Run: headless pygame with SDL's dummy video driver; simulated clock (each Clock.tick advances the game by its frame time, no real sleeping); random seed 0; keys injected as events and as key.get_pressed() state; no mouse input.
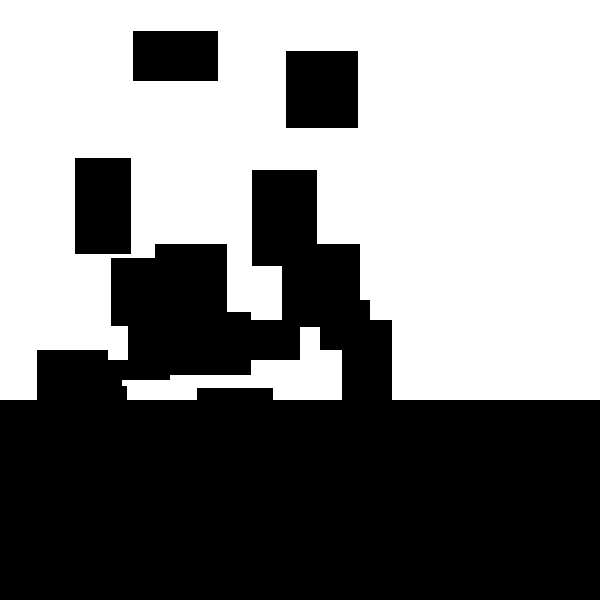
Frame 1 of 4 · flips 1–60 · no input
Frame 2 of 4 · flips 61–180 · tapped SPACE, RETURN · held RIGHT (→), D · screen unchanged from frame 1, image omitted
Frame 3 of 4 · flips 181–300 · held DOWN (↓), S · screen unchanged from frame 2, image omitted
Frame 4 of 4 · flips 301–420 · held LEFT (←), A, UP (↑), W · screen unchanged from frame 3, image omitted

The pygame program that drew these frames:

import pygame
import time
import random

dis = pygame.display.set_mode((600, 600))
pygame.display.set_caption("ControllerGame by YS")
dis.set_colorkey((255, 255, 255))
black = (0, 0, 0)
white = (255, 255, 255)
pygame.font.init()

game_over = False


def get_entry_text(msg, fontsize):
    """
    Forms a rendered version of a message
    :param msg:
    :param fontsize:
    :return: None
    """
    textfont = pygame.font.SysFont('Comic Sans MS', fontsize)
    return textfont.render(msg, False, (0, 0, 0))


class player:
    def __init__(self):
        self.pos = [300, 200]
        self.xt = time.time()
        self.xv = 0
        self.x0 = self.pos[0]
        self.yt = time.time()
        self.yv0 = 0
        self.ya = 100
        self.y0 = self.pos[1]

        self.falling = True
        self.jumping = False

    def change_x_movement(self, xv_mod):
        self.xv = xv_mod
        self.xt = time.time()
        self.x0 = self.pos[0]

    def change_y_movement(self, yv0_mod):
        self.yv0 = yv0_mod
        self.ya = 100
        self.yt = time.time()
        self.y0 = self.pos[1]

    def hitbox(self):
        return [[self.pos[0] - 5, self.pos[0] + 5], [self.pos[1] - 5, self.pos[1] + 20]]

    def x_dt(self):
        return time.time() - self.xt

    def y_dt(self):
        return time.time() - self.yt

    def draw(self):
        pygame.draw.circle(dis, black, self.pos, 5)
        pygame.draw.rect(dis, black, [self.pos[0] - 3, self.pos[1] + 5, 6, 15])

    def current_speed(self):
        return self.yv0 + self.y_dt() * self.ya * 4


class obstacle:
    def __init__(self, pos, length, height):
        self.pos = pos
        self.hitbox = [[pos[0], pos[0] + length], [pos[1], pos[1] + height]]
        self.length = length
        self.height = height

    def draw(self):
        pygame.draw.rect(dis, black, [self.pos[0], self.pos[1], self.length, self.height])


def in_vertically(hitbox1, hitbox2):
    return hitbox2[0][0] - 5 <= hitbox1[0][0] < hitbox1[0][1] <= hitbox2[0][1] + 5


def vertical_collusion(hitbox1, hitbox2):
    """
    Checks for a collusion
    :param hitbox1:
    :param hitbox2:
    :return: The higher hitbox or none if there's no collusion
    """

    if hitbox1[0][0] <= hitbox2[0][0] <= hitbox1[0][1] or hitbox2[0][0] <= hitbox1[0][0] <= hitbox2[0][1]:
        if hitbox1[1][0] <= hitbox2[1][0] <= hitbox1[1][1]:
            return hitbox1
        if hitbox2[1][0] <= hitbox1[1][0] <= hitbox2[1][1]:
            return hitbox2
    return 0


def horizontal_collusion(hitbox1, hitbox2):
    """
        Checks for a collusion
        :param hitbox1:
        :param hitbox2:
        :return: The left hitbox or none if there's no collusion
        """

    if hitbox1[1][0] <= hitbox2[1][0] <= hitbox1[1][1] or hitbox2[1][0] <= hitbox1[1][0] <= hitbox2[1][1]:
        if hitbox1[0][0] <= hitbox2[0][0] <= hitbox1[0][1]:
            return hitbox1
        if hitbox2[0][0] <= hitbox1[0][0] <= hitbox2[0][1]:
            return hitbox2
    return 0


player = player()
#
obstacles = [obstacle([320, 300], 50, 50), obstacle([200, 320], 100, 40), obstacle([0, 400], 600, 200),
             obstacle([70, 360], 100, 20)]

for _ in range(15):
    obstacles.append(obstacle([random.randint(0, 400), random.randint(0, 400)],
                              random.randint(50, 100), random.randint(50, 100)))

program_start = time.time()

while not game_over:

    dis.fill(white)

    y_delta_time = player.y_dt() * 4

    player.falling = True

    for obs in obstacles:

        if in_vertically(player.hitbox(), obs.hitbox):
            if vertical_collusion(player.hitbox(), obs.hitbox) == obs.hitbox:
                if player.jumping:
                    player.change_y_movement(10)
                    # dis.blit(get_entry_text(f"player under", 30), [20, 50])
            elif vertical_collusion(player.hitbox(), obs.hitbox) == player.hitbox():
                # dis.blit(get_entry_text(f"player on top", 30), [20, 50])
                if not player.jumping or (player.jumping and player.current_speed() == 0):
                    player.change_y_movement(0)
                    player.falling = False
                    player.jumping = False
        else:
            if (horizontal_collusion(player.hitbox(), obs.hitbox) == obs.hitbox and player.xv == -100) or \
                    (horizontal_collusion(player.hitbox(), obs.hitbox) == player.hitbox() and player.xv == 100):
                player.change_x_movement(0)
        # dis.blit(get_entry_text(" in " if in_vertically(player.hitbox(), obs.hitbox) else "not in", 30),
        #          [obs.pos[0], obs.pos[1] - 40])
        # dis.blit(get_entry_text(" col " if horizontal_collusion(player.hitbox(), obs.hitbox) else "not col", 30),
        #          [obs.pos[0], obs.pos[1] - 40])

    for event in pygame.event.get():
        if event.type == pygame.QUIT:
            game_over = True
        if event.type == pygame.KEYDOWN:
            if event.key == pygame.K_w and not player.falling:
                player.jumping = True
                player.change_y_movement(-100)
            if event.key == pygame.K_d:
                player.change_x_movement(100)
            if event.key == pygame.K_a:
                player.change_x_movement(-100)
        if event.type == pygame.KEYUP:
            if event.key == pygame.K_d:
                player.change_x_movement(0)
            if event.key == pygame.K_a:
                player.change_x_movement(0)

    if player.jumping and player.current_speed() > 0:
        player.jumping = False
        player.falling = True

    if player.falling or player.jumping:
        player.pos[1] = player.y0 + player.yv0 * y_delta_time + 0.5 * player.ya * (y_delta_time ** 2)

    if 0 <= player.pos[0] <= 600:
        player.pos[0] = player.x0 + player.xv * player.x_dt()
        if player.pos[0] < 0:
            player.pos[0] = 0
        if player.pos[0] > 600:
            player.pos[0] = 600
    player.draw()
    for obs in obstacles:
        obs.draw()
    # dis.blit(get_entry_text(f"y = {player.pos[1]}", 30), [20, 20])
    # dis.blit(get_entry_text(f"v0 = {player.yv0}, a = {player.ya}, dt = {y_delta_time}", 30), [20, 50])
    # dis.blit(get_entry_text(f"{player.x0}", 30), [20, 20])
    # dis.blit(get_entry_text(f"v = {int(player.current_speed())}, coords = {int(player.pos[0]), int(player.pos[1])}",
    # 30)
    #          , [20, 20])
    # pygame.draw.rect(dis, black, [player.hitbox()[0][0], player.hitbox()[1][0],
    #                               player.hitbox()[0][1] - player.hitbox()[0][0],
    #                               player.hitbox()[1][1] - player.hitbox()[1][0]], width=1)
    # dis.blit(get_entry_text(f"falling = {player.falling}, jumping = {player.jumping}", 30), [20, 80])
    pygame.display.update()
